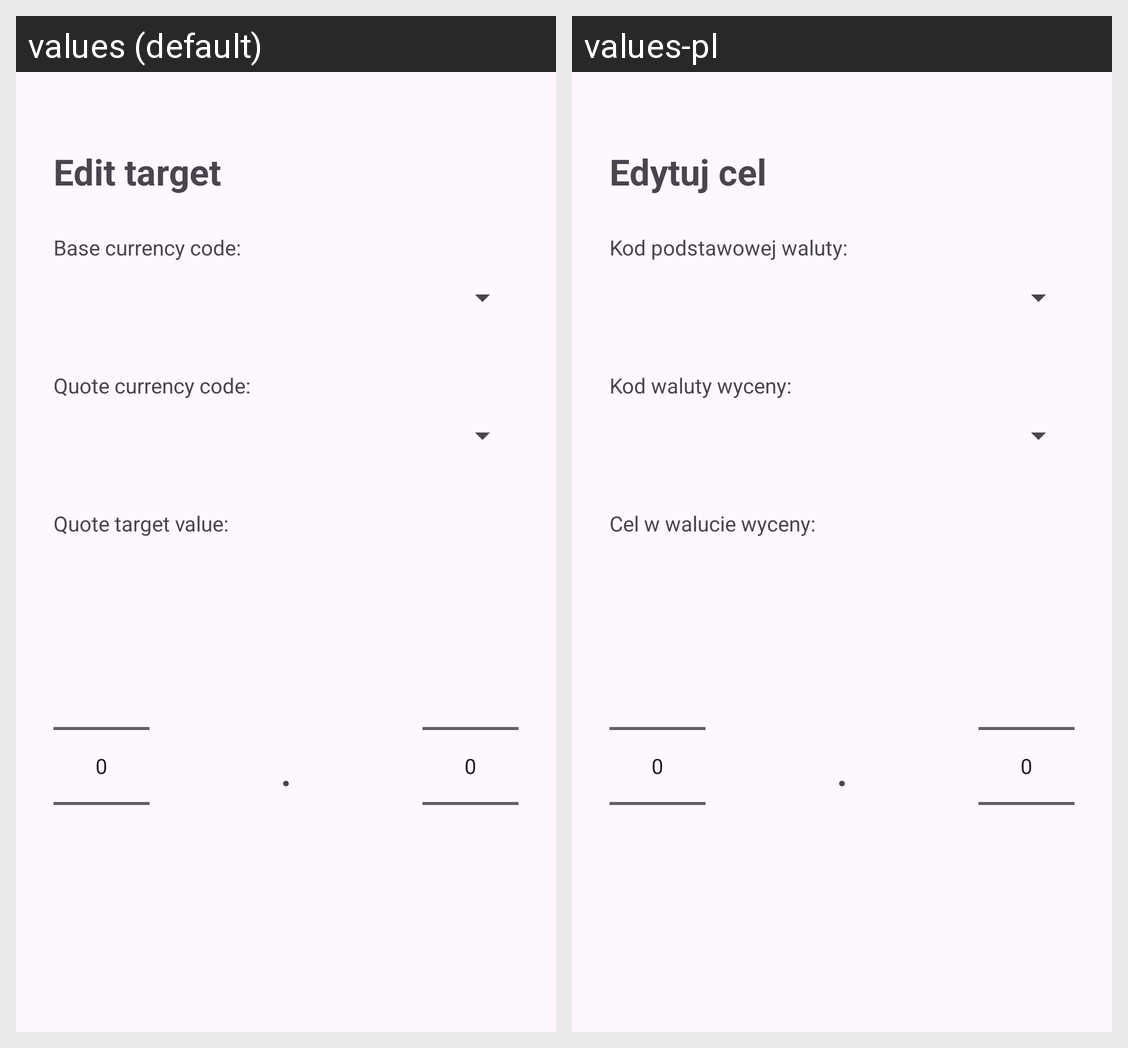

The same Android screen rendered under two of its app's locales, left to right. List the strings drawn on it with the default value and each locale's translation.
Android screen res/layout/targets_edit_dialog.xml rendered under 2 locales, left to right: values (default), values-pl. Device: Nexus 5 (rendered at 1080×1920; each locale shown at half size, 540×960, under a caption strip naming it); theme Theme.ExchangeRateAlerts.
Strings drawn on this screen, with the default value and each locale's value (text and hints the layout hard-codes, and strings that could not be matched under every locale, appear in the picture but are not listed):

targets_dialog_title_edit_variant
  values: Edit target
  values-pl: Edytuj cel

targets_dialog_base_currency_edit_label
  values: Base currency code:
  values-pl: Kod podstawowej waluty:

targets_dialog_quote_currency_edit_label
  values: Quote currency code:
  values-pl: Kod waluty wyceny:

targets_dialog_rate_target_edit_label
  values: Quote target value:
  values-pl: Cel w walucie wyceny:
